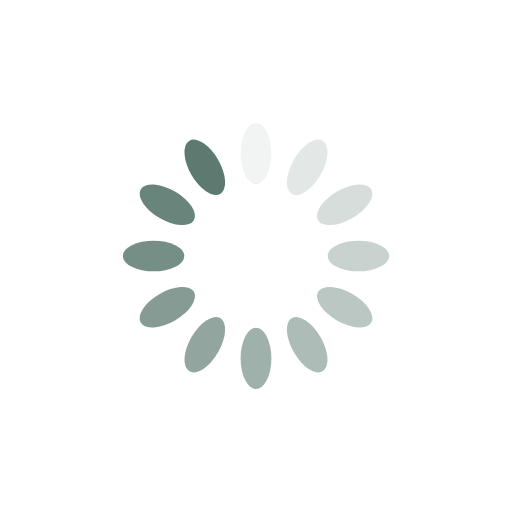
t = 0.00 s
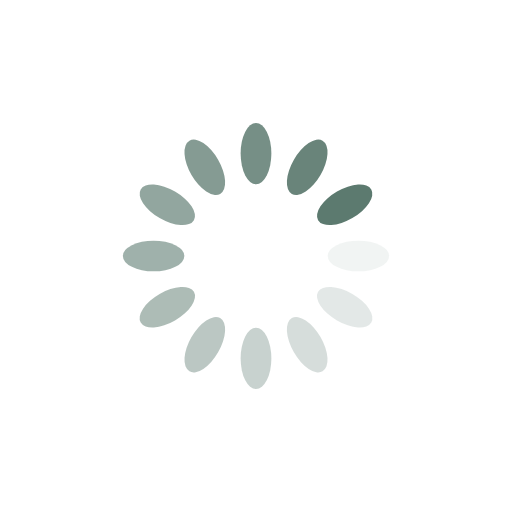
t = 0.25 s
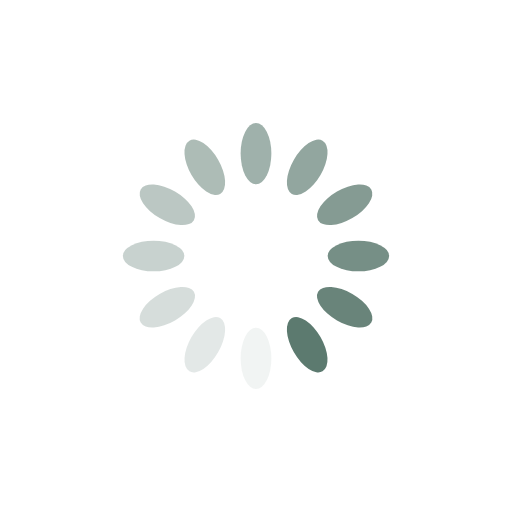
t = 0.50 s
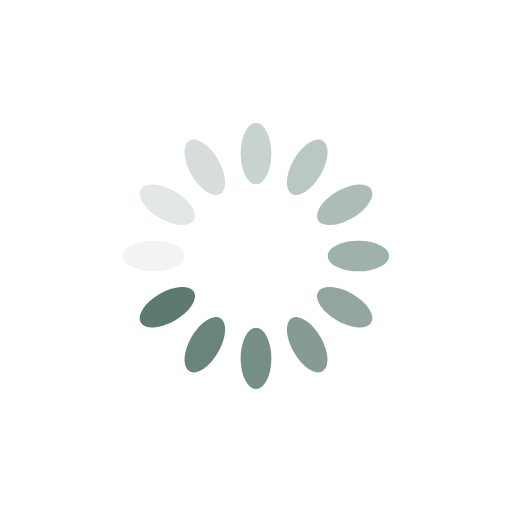
t = 0.75 s

The animated SVG that drew these frames (rendered in a browser with its animation timeline set to each time). Animation: 12 SMIL elements (animate=12); one cycle of 1.00 s, repeats indefinitely.

<?xml version="1.0" encoding="utf-8"?>
<svg xmlns="http://www.w3.org/2000/svg" xmlns:xlink="http://www.w3.org/1999/xlink" style="margin: auto; background: none; display: block; shape-rendering: auto;" width="64px" height="64px" viewBox="0 0 100 100" preserveAspectRatio="xMidYMid">
<g transform="rotate(0 50 50)">
  <rect x="47" y="24" rx="3" ry="6" width="6" height="12" fill="#5c7a6f">
    <animate attributeName="opacity" values="1;0" keyTimes="0;1" dur="1s" begin="-0.9166666666666666s" repeatCount="indefinite"></animate>
  </rect>
</g><g transform="rotate(30 50 50)">
  <rect x="47" y="24" rx="3" ry="6" width="6" height="12" fill="#5c7a6f">
    <animate attributeName="opacity" values="1;0" keyTimes="0;1" dur="1s" begin="-0.8333333333333334s" repeatCount="indefinite"></animate>
  </rect>
</g><g transform="rotate(60 50 50)">
  <rect x="47" y="24" rx="3" ry="6" width="6" height="12" fill="#5c7a6f">
    <animate attributeName="opacity" values="1;0" keyTimes="0;1" dur="1s" begin="-0.75s" repeatCount="indefinite"></animate>
  </rect>
</g><g transform="rotate(90 50 50)">
  <rect x="47" y="24" rx="3" ry="6" width="6" height="12" fill="#5c7a6f">
    <animate attributeName="opacity" values="1;0" keyTimes="0;1" dur="1s" begin="-0.6666666666666666s" repeatCount="indefinite"></animate>
  </rect>
</g><g transform="rotate(120 50 50)">
  <rect x="47" y="24" rx="3" ry="6" width="6" height="12" fill="#5c7a6f">
    <animate attributeName="opacity" values="1;0" keyTimes="0;1" dur="1s" begin="-0.5833333333333334s" repeatCount="indefinite"></animate>
  </rect>
</g><g transform="rotate(150 50 50)">
  <rect x="47" y="24" rx="3" ry="6" width="6" height="12" fill="#5c7a6f">
    <animate attributeName="opacity" values="1;0" keyTimes="0;1" dur="1s" begin="-0.5s" repeatCount="indefinite"></animate>
  </rect>
</g><g transform="rotate(180 50 50)">
  <rect x="47" y="24" rx="3" ry="6" width="6" height="12" fill="#5c7a6f">
    <animate attributeName="opacity" values="1;0" keyTimes="0;1" dur="1s" begin="-0.4166666666666667s" repeatCount="indefinite"></animate>
  </rect>
</g><g transform="rotate(210 50 50)">
  <rect x="47" y="24" rx="3" ry="6" width="6" height="12" fill="#5c7a6f">
    <animate attributeName="opacity" values="1;0" keyTimes="0;1" dur="1s" begin="-0.3333333333333333s" repeatCount="indefinite"></animate>
  </rect>
</g><g transform="rotate(240 50 50)">
  <rect x="47" y="24" rx="3" ry="6" width="6" height="12" fill="#5c7a6f">
    <animate attributeName="opacity" values="1;0" keyTimes="0;1" dur="1s" begin="-0.25s" repeatCount="indefinite"></animate>
  </rect>
</g><g transform="rotate(270 50 50)">
  <rect x="47" y="24" rx="3" ry="6" width="6" height="12" fill="#5c7a6f">
    <animate attributeName="opacity" values="1;0" keyTimes="0;1" dur="1s" begin="-0.16666666666666666s" repeatCount="indefinite"></animate>
  </rect>
</g><g transform="rotate(300 50 50)">
  <rect x="47" y="24" rx="3" ry="6" width="6" height="12" fill="#5c7a6f">
    <animate attributeName="opacity" values="1;0" keyTimes="0;1" dur="1s" begin="-0.08333333333333333s" repeatCount="indefinite"></animate>
  </rect>
</g><g transform="rotate(330 50 50)">
  <rect x="47" y="24" rx="3" ry="6" width="6" height="12" fill="#5c7a6f">
    <animate attributeName="opacity" values="1;0" keyTimes="0;1" dur="1s" begin="0s" repeatCount="indefinite"></animate>
  </rect>
</g>
<!-- [ldio] generated by https://loading.io/ --></svg>
